Run: headless pygame with SDL's dummy video driver; simulated clock (each Clock.tick advances the game by its frame time, no real sleeping); random seed 0; keys injected as events and as key.get_pressed() state; no mouse input.
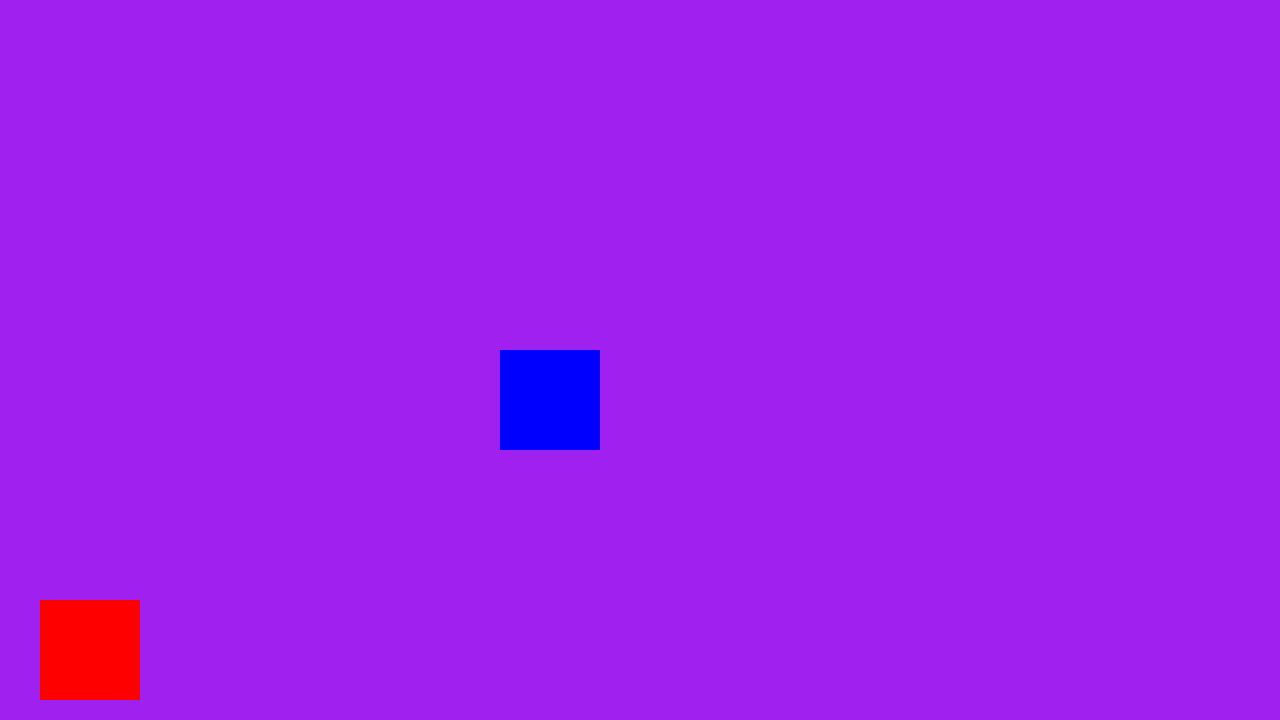
Frame 1 of 4 · flips 1–60 · no input
Frame 2 of 4 · flips 61–180 · tapped SPACE, RETURN · held RIGHT (→), D · screen unchanged from frame 1, image omitted
Frame 3 of 4 · flips 181–300 · held DOWN (↓), S · screen unchanged from frame 2, image omitted
Frame 4 of 4 · flips 301–420 · held LEFT (←), A, UP (↑), W · screen unchanged from frame 3, image omitted

The pygame program that drew these frames:

# Example file showing a basic pygame "game loop"
import pygame

# pygame setup
pygame.init()
screen = pygame.display.set_mode((1280, 720))
clock = pygame.time.Clock()
running = True

#define your classes here
class Player(pygame.Rect):
    def __init__(self, x, y):
        self.left = x
        self.top = y
        self.width = 100
        self.height = 100

        

#define your objects here
player = Player(500, 350)
player2 = Player(40, 600)

while running:
    # poll for events
    # pygame.QUIT event means the user clicked X to close your window
    for event in pygame.event.get():
        if event.type == pygame.QUIT:
            running = False

    # fill the screen with a color to wipe away anything from last frame
    screen.fill("purple")

    # RENDER YOUR GAME HERE
    pygame.draw.rect(screen, "blue", player)
    pygame.draw.rect(screen, "red", player2)

    # flip() the display to put your work on screen
    pygame.display.flip()

    clock.tick(60)  # limits FPS to 60

pygame.quit()   
